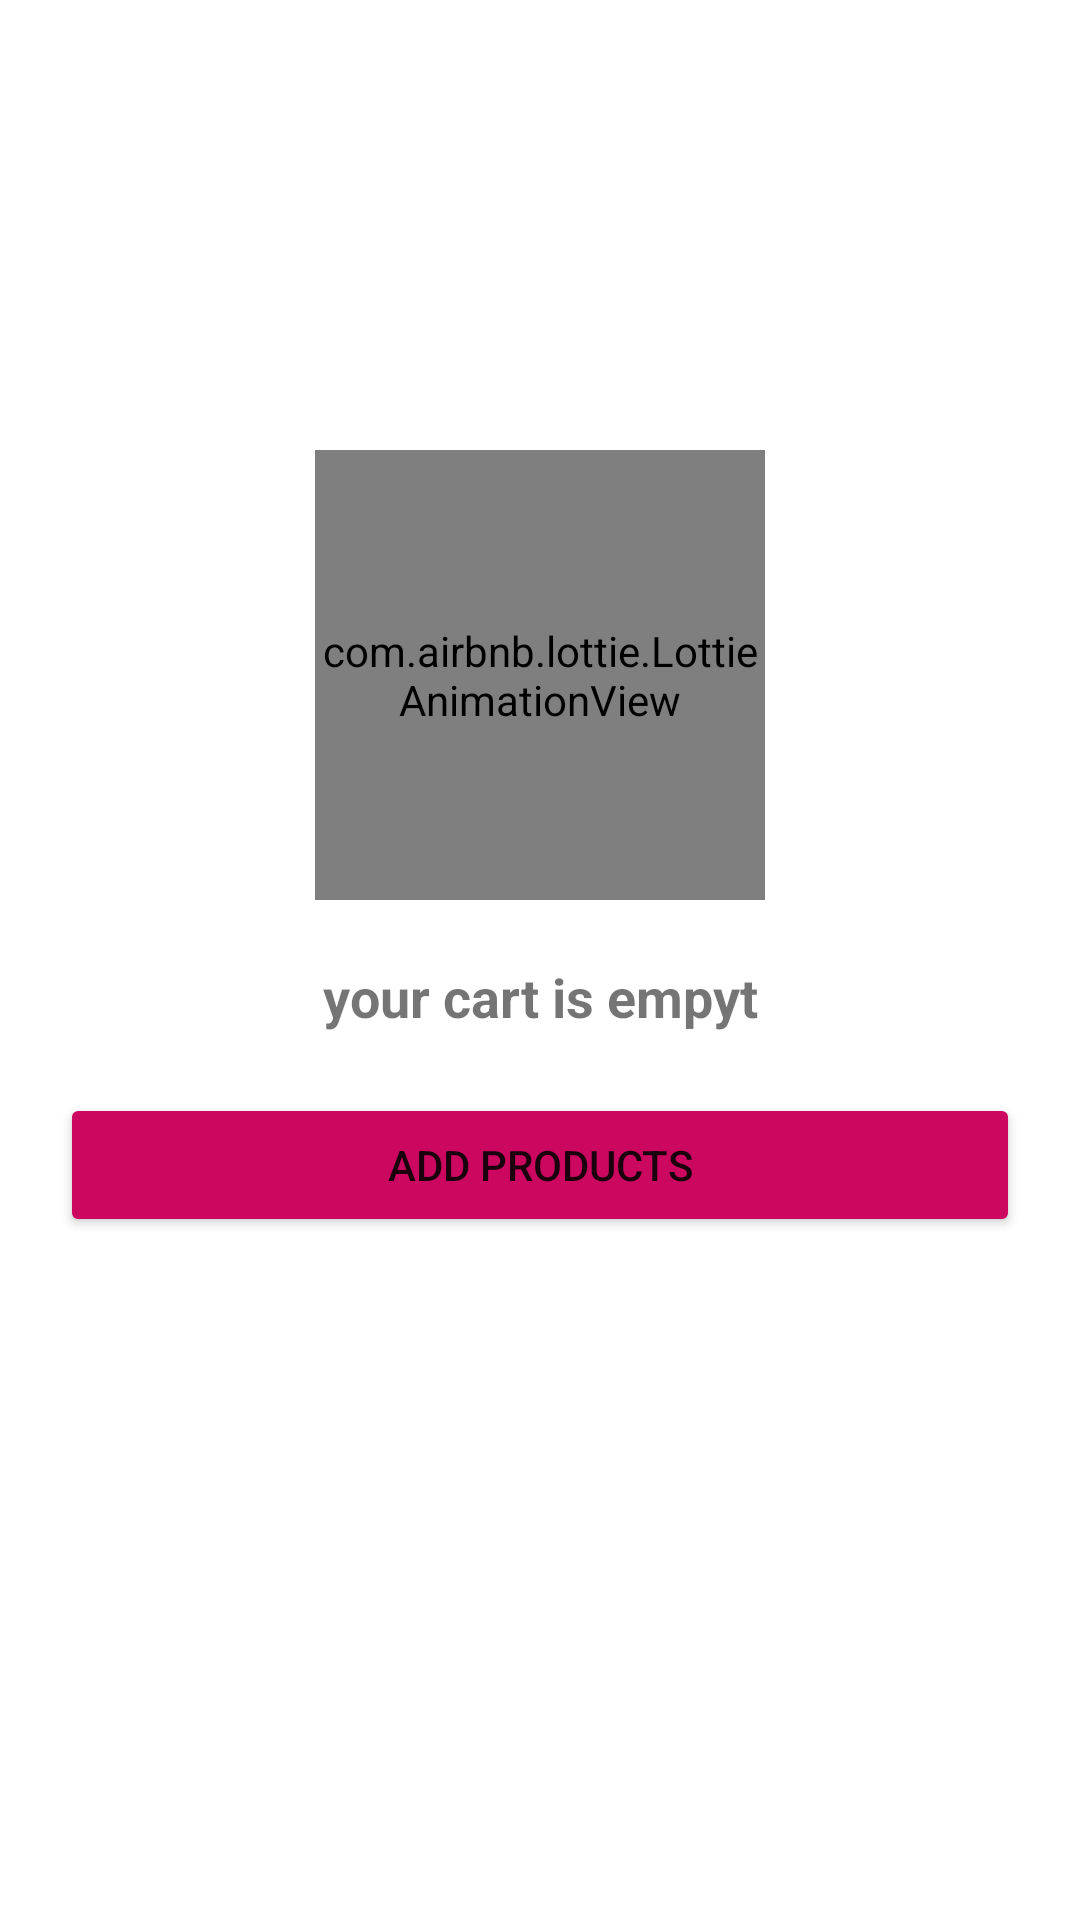

The Android layout XML behind this screen, and the referenced resources:
<!-- AndroidManifest.xml: application theme Theme.E_commersClone -->
<!-- res/layout/fragment_cart.xml -->
<?xml version="1.0" encoding="utf-8"?>
<LinearLayout xmlns:android="http://schemas.android.com/apk/res/android"
    xmlns:tools="http://schemas.android.com/tools"
    android:layout_width="match_parent"
    xmlns:app="http://schemas.android.com/apk/res-auto"
    android:orientation="vertical"
    android:layout_height="match_parent"
    tools:context=".Cart">


    <LinearLayout
        android:orientation="vertical"
        android:id="@+id/llEmt"
        android:layout_width="match_parent"
        android:layout_height="match_parent">


        <com.airbnb.lottie.LottieAnimationView
            android:layout_marginTop="@dimen/dimen_150"
            android:layout_gravity="center"
            android:layout_width="@dimen/dimen_150"
            android:layout_height="@dimen/dimen_150"
            app:lottie_rawRes="@raw/empty_cart"
            app:lottie_autoPlay="true"
            app:lottie_loop="true"
            >

        </com.airbnb.lottie.LottieAnimationView>


        <TextView
            android:textStyle="bold"
            android:textSize="18sp"
            android:layout_marginTop="@dimen/dimen_20"
            android:textAlignment="center"
            android:text="@string/your_cart_is_empyt"
            android:layout_width="match_parent"
            android:layout_height="wrap_content">

        </TextView>

        <Button
            android:layout_marginRight="@dimen/dimen_20"
            android:layout_marginLeft="@dimen/dimen_20"
            android:layout_marginTop="@dimen/dimen_20"
            android:backgroundTint="@color/Red_200"
            android:text="Add Products"
            android:layout_width="match_parent"
            android:layout_height="wrap_content">

        </Button>


    </LinearLayout>


</LinearLayout>
<!-- resources referenced by this layout -->
<resources>
  <color name="Red_200">#CB075F</color>
  <dimen name="dimen_150">150dp</dimen>
  <dimen name="dimen_20">20dp</dimen>
  <string name="your_cart_is_empyt">your cart is empyt</string>
  <style name="Theme.E_commersClone" parent="Theme.MaterialComponents.DayNight.DarkActionBar">
          
          <item name="colorPrimary">@color/purple_500</item>
          <item name="colorPrimaryVariant">@color/purple_700</item>
          <item name="colorOnPrimary">@color/white</item>
          
          <item name="colorSecondary">@color/teal_200</item>
          <item name="colorSecondaryVariant">@color/teal_700</item>
          <item name="colorOnSecondary">@color/black</item>
          
          <item name="android:statusBarColor" tools:targetApi="l">?attr/colorPrimaryVariant</item>
          
      </style>
  <color name="purple_500">#7e57c2</color>
  <color name="purple_700">#FF3700B3</color>
  <color name="white">#FFFFFFFF</color>
  <color name="teal_200">#FF03DAC5</color>
  <color name="teal_700">#FF018786</color>
  <color name="black">#FF000000</color>
</resources>
